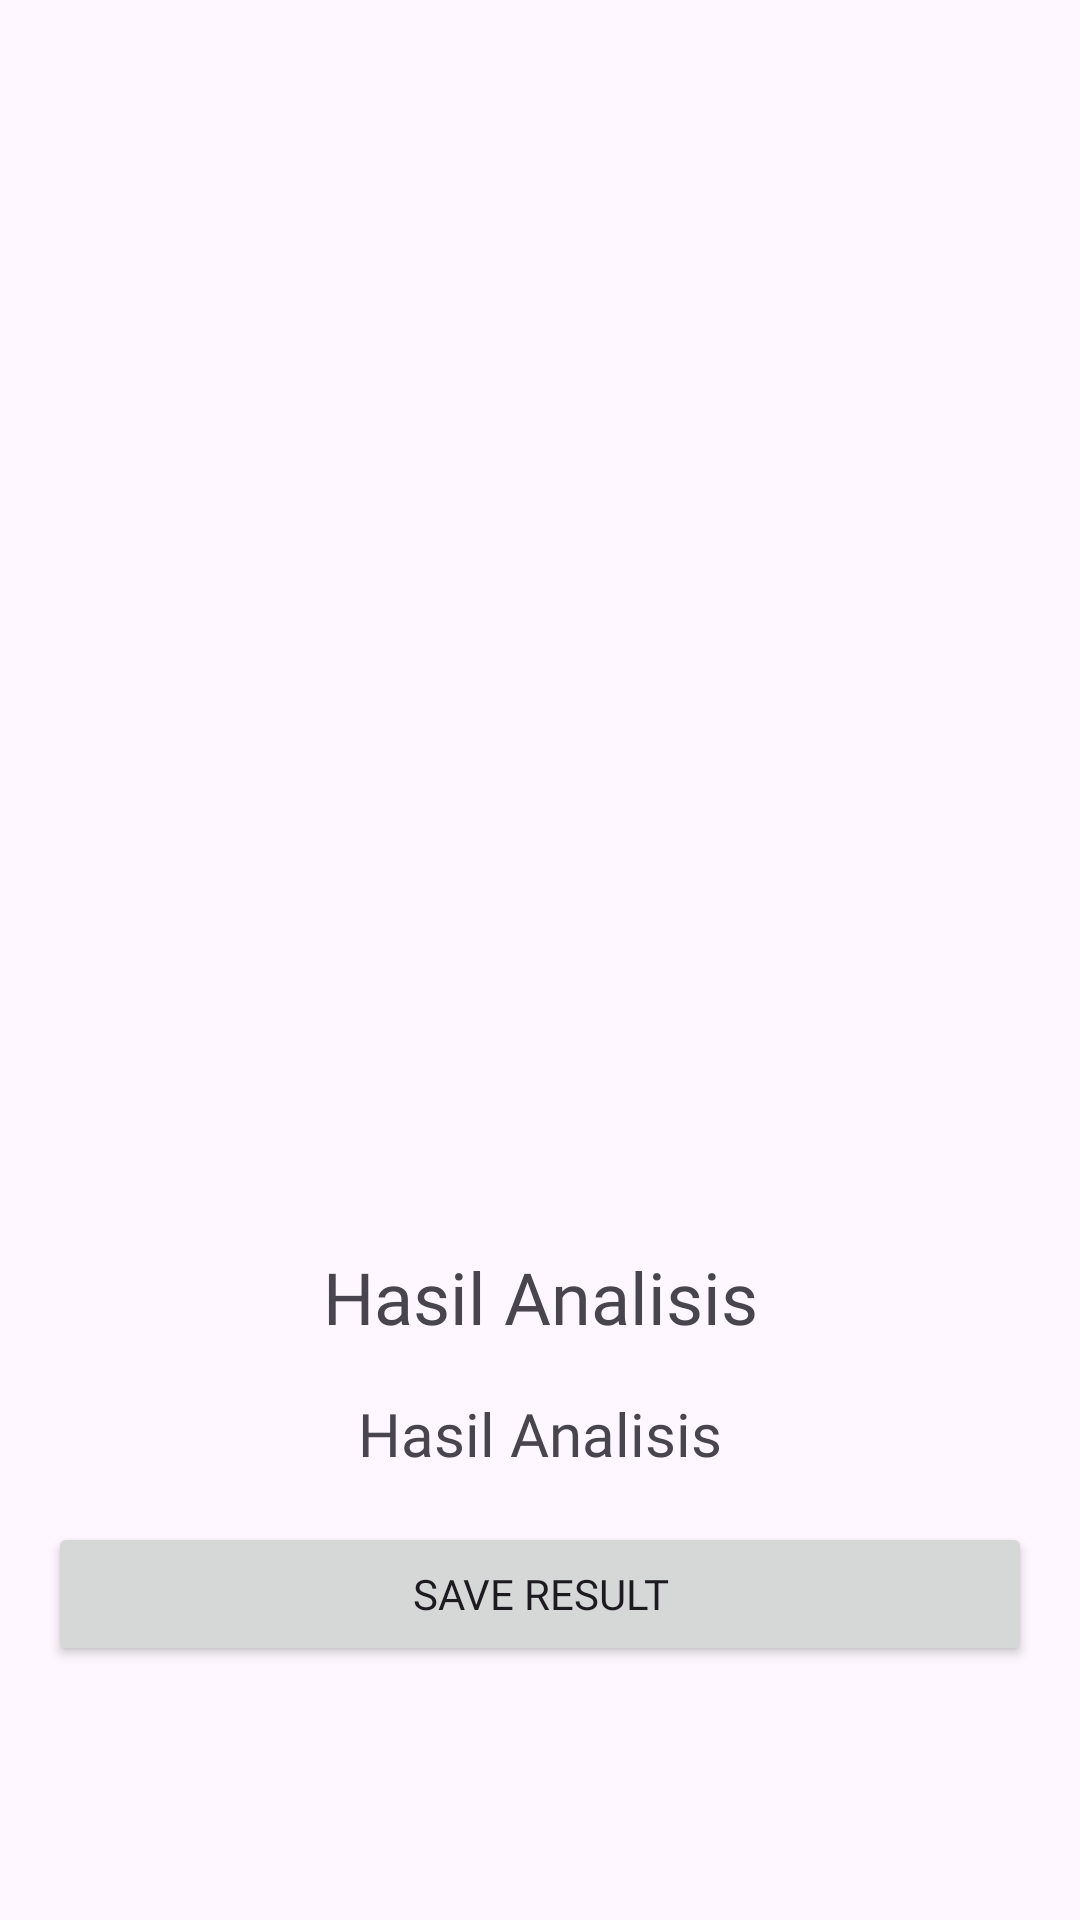

Reconstruct the res/layout file that produces this screen, plus the resources it refers to.
<!-- AndroidManifest.xml: application theme Theme.Asclepius -->
<!-- res/layout/activity_result.xml -->
<?xml version="1.0" encoding="utf-8"?>
<ScrollView xmlns:android="http://schemas.android.com/apk/res/android"
    xmlns:tools="http://schemas.android.com/tools"
    xmlns:app="http://schemas.android.com/apk/res-auto"
    android:layout_width="match_parent"
    android:layout_height="match_parent"
    tools:context=".view.ResultActivity">

    <LinearLayout
        android:layout_width="match_parent"
        android:layout_height="wrap_content"
        android:orientation="vertical">

        <ImageView
            android:id="@+id/result_image"
            android:layout_width="match_parent"
            android:layout_height="400dp"
            android:scaleType="fitCenter"
            app:srcCompat="@drawable/ic_place_holder"/>

        <TextView
            android:id="@+id/result_title"
            android:layout_width="match_parent"
            android:layout_height="wrap_content"
            android:layout_marginTop="16dp"
            android:layout_marginHorizontal="16dp"
            android:textSize="24sp"
            android:fontFamily="@font/roboto_bold"
            android:textAlignment="center"
            android:text="@string/result" />

        <TextView
            android:id="@+id/result_text"
            android:layout_width="match_parent"
            android:layout_height="wrap_content"
            android:layout_marginTop="16dp"
            android:layout_marginHorizontal="16dp"
            android:textSize="20sp"
            android:fontFamily="@font/opensans_medium"
            android:textAlignment="center"
            android:text="@string/result" />

        <Button
            android:id="@+id/save_button"
            android:layout_width="match_parent"
            android:layout_height="wrap_content"
            android:layout_margin="16dp"
            android:text="@string/save_result"
            android:fontFamily="@font/roboto_bold"
            app:layout_constraintBottom_toBottomOf="parent"
            app:layout_constraintEnd_toEndOf="parent"
            app:layout_constraintStart_toStartOf="parent" />
    </LinearLayout>
</ScrollView>
<!-- resources referenced by this layout -->
<resources>
  <string name="result">Hasil Analisis</string>
  <string name="save_result">Save Result</string>
  <style name="Theme.Asclepius" parent="Base.Theme.Asclepius" />
  <style name="Base.Theme.Asclepius" parent="Theme.Material3.DayNight">
          
          <item name="colorPrimary">@color/zomp</item>
          <item name="colorPrimaryDark">@color/zomp</item>
          <item name="android:statusBarColor">?attr/colorPrimaryVariant</item>
      </style>
  <color name="zomp">#51A58C</color>
</resources>
